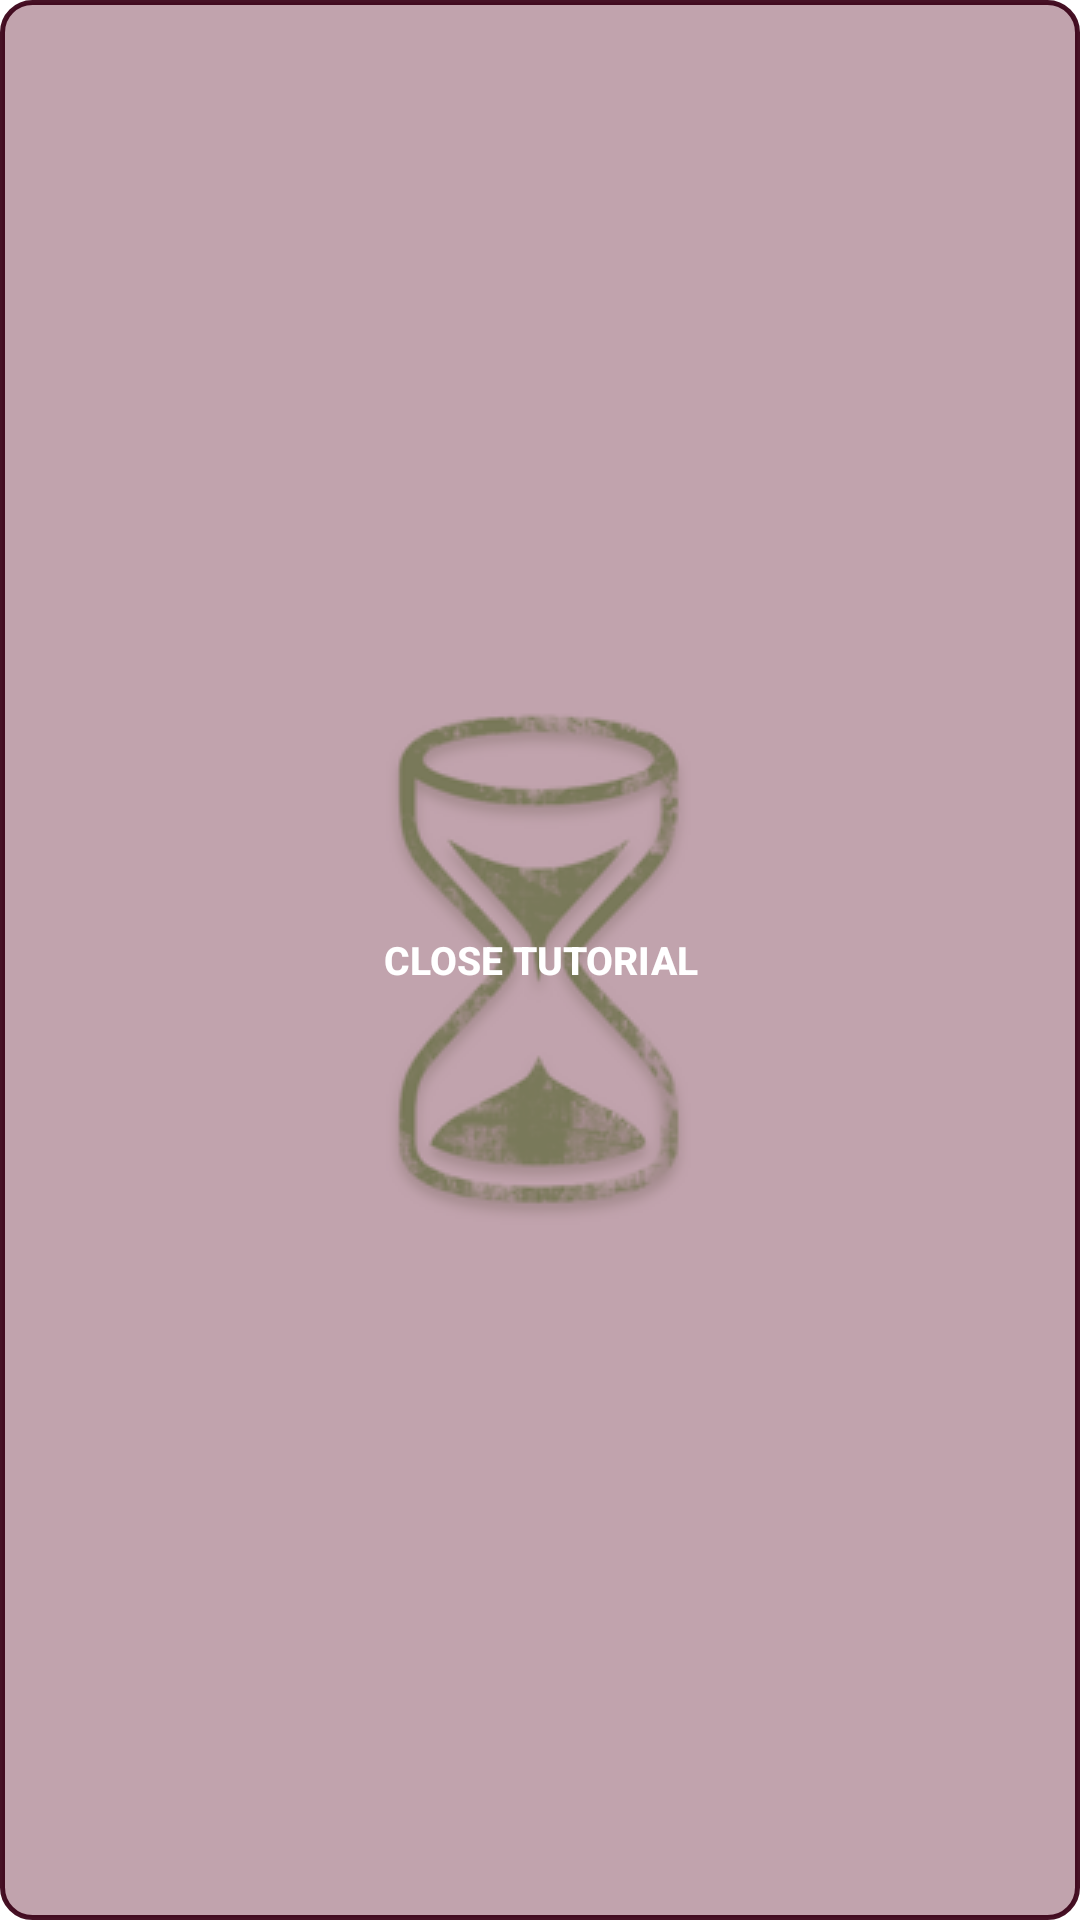

Reconstruct the res/layout file that produces this screen, plus the resources it refers to.
<!-- AndroidManifest.xml: application theme AppTheme -->
<!-- res/layout/view_custom_button.xml -->
<?xml version="1.0" encoding="utf-8"?>

<Button xmlns:android="http://schemas.android.com/apk/res/android"
    xmlns:tools="http://schemas.android.com/tools"
    android:layout_width="wrap_content"
    android:layout_height="wrap_content"
    android:text="@string/close_tutorial"
    android:textStyle="bold"
    android:background="@drawable/button_04"
    android:textSize="13sp"
    android:textAllCaps="true"
    android:textColor="@android:color/white"
    >
</Button>
<!-- resources referenced by this layout -->
<resources>
  <!-- drawable button_04 (drawable) -->
  <?xml version="1.0" encoding="utf-8"?>
  
  <selector xmlns:android="http://schemas.android.com/apk/res/android">
  
      <item android:state_pressed="true" android:state_focused="true">
          <shape>
              <solid android:color="#a6a07281"/>
              <stroke
                  android:width="2.3dp"
                  android:color="#ef3a0217" />
              <corners
                  android:radius="10dp" />
          </shape>
      </item>
  
      <item android:state_pressed="true" android:state_focused="false">
          <shape>
              <solid android:color="#a6a07281"/>
              <stroke
                  android:width="2.3dp"
                  android:color="#ef3a0217" />
              <corners
                  android:radius="10dp" />
          </shape>
      </item>
  
      <item android:state_pressed="false" android:state_focused="true">
          <shape>
              <solid android:color="#a6a07281"/>
              <stroke
                  android:width="2.3dp"
                  android:color="#ef3a0217" />
              <corners
                  android:radius="10dp" />
          </shape>
      </item>
  
      <item android:state_pressed="false" android:state_focused="false">
          <shape>
              <solid android:color="#a6a07281"/>
              <stroke
                  android:width="1.7dp"
                  android:color="#ef3a0217" />
              <corners
                  android:radius="10dp" />
          </shape>
      </item>
  
      <item android:state_enabled="true">
          <shape>
              <padding
                  android:left="20dp"
                  android:top="4dp"
                  android:right="20dp"
                  android:bottom="4dp"
              />
          </shape>
      </item>
  </selector>
  <string name="close_tutorial">Close tutorial</string>
  <style name="AppTheme" parent="Theme.AppCompat.Light.DarkActionBar">
          
          <item name="android:windowBackground">@drawable/first_loading</item>
          <item name="colorPrimary">@color/colorPrimary</item>
          <item name="colorPrimaryDark">@color/colorPrimaryDark</item>
          <item name="colorAccent">@color/colorAccent</item>
          
      </style>
  <!-- drawable first_loading (drawable) -->
  <?xml version="1.0" encoding="utf-8"?>
  
  
  <layer-list xmlns:android="http://schemas.android.com/apk/res/android">
      <item>
          <color android:color="#FFFF"></color>
      </item>
      <item>
          <bitmap
              android:src="@drawable/hourglass2"
              android:gravity="center_horizontal|center_vertical"
              />
      </item>
  </layer-list>
  <color name="colorPrimary">#3d7a19</color>
  <color name="colorPrimaryDark">#6dca37</color>
  <color name="colorAccent">#42771a</color>
  <!-- drawable hourglass2: png bitmap (drawable, 25030 bytes) -->
</resources>
